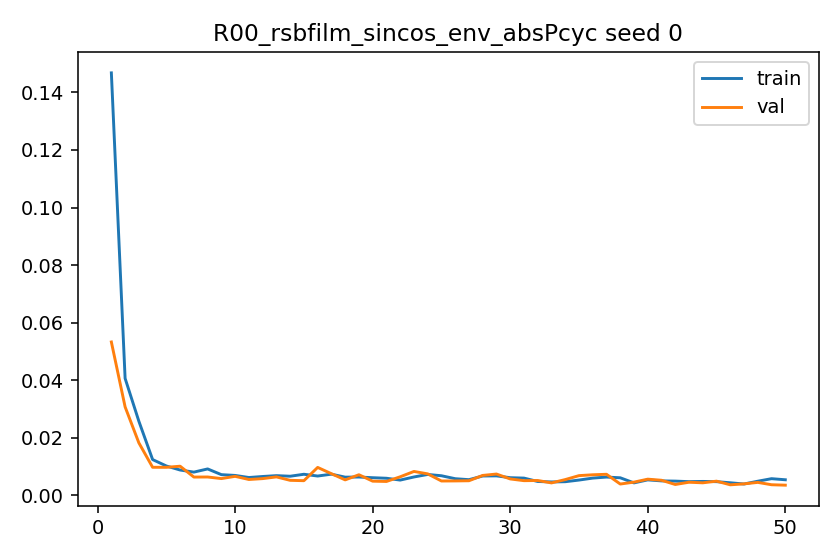

The table this chart was drawn from, first rows:
epoch, train_l1, val_l1, grad_norm_mean, grad_norm_max
1, 0.1468, 0.0533, 1.033, 4.366
2, 0.04065, 0.03074, 1.074, 2.2
3, 0.02575, 0.01824, 0.8109, 1.849
4, 0.01243, 0.009752, 1.263, 2.224
5, 0.01021, 0.00974, 1.868, 2.941
6, 0.008801, 0.01013, 1.885, 2.584
7, 0.008077, 0.006354, 1.933, 2.587
8, 0.009182, 0.006381, 1.934, 2.564
9, 0.007194, 0.005828, 1.755, 2.498
10, 0.006922, 0.00661, 1.687, 2.446
11, 0.0062, 0.005511, 1.742, 2.31
12, 0.006553, 0.005818, 1.758, 2.454
13, 0.00685, 0.006416, 1.726, 2.494
14, 0.006647, 0.005222, 1.906, 2.368
15, 0.007329, 0.005098, 2.001, 2.439
16, 0.006714, 0.009707, 1.965, 2.421
17, 0.007358, 0.007525, 1.949, 2.441
18, 0.006326, 0.005377, 1.9, 2.335
19, 0.006366, 0.007163, 1.737, 2.444
20, 0.006135, 0.00493, 1.898, 2.328
21, 0.005943, 0.004828, 1.62, 2.358
22, 0.005306, 0.006451, 1.658, 2.299
23, 0.006387, 0.008308, 1.779, 2.428
24, 0.007264, 0.007468, 2.149, 2.483
25, 0.006812, 0.004989, 2.12, 2.378
26, 0.005786, 0.005015, 1.856, 2.35
27, 0.005451, 0.005077, 1.578, 2.351
28, 0.006727, 0.006927, 1.97, 2.381
29, 0.006769, 0.007407, 2.126, 2.349
30, 0.006135, 0.005703, 1.825, 2.364
31, 0.005996, 0.005105, 1.808, 2.381
32, 0.004821, 0.005166, 1.762, 2.219
33, 0.004657, 0.004328, 1.679, 2.088
34, 0.00474, 0.005482, 1.654, 2.232
35, 0.005316, 0.006855, 1.899, 2.351
36, 0.005998, 0.00715, 1.834, 2.32
37, 0.006351, 0.007323, 2.047, 2.315
38, 0.006104, 0.003935, 2.021, 2.314
39, 0.004333, 0.004597, 1.794, 2.247
40, 0.005379, 0.005627, 1.692, 2.311
41, 0.005025, 0.005243, 1.904, 2.218
42, 0.004949, 0.003777, 1.83, 2.239
43, 0.004762, 0.004563, 1.722, 2.28
44, 0.004837, 0.004359, 1.927, 2.257
45, 0.004761, 0.004931, 1.946, 2.189
46, 0.004371, 0.003664, 1.775, 2.203
47, 0.003945, 0.003996, 1.735, 2.057
48, 0.004912, 0.004506, 1.851, 2.319
49, 0.005795, 0.003688, 2.076, 2.273
50, 0.005417, 0.003538, 1.848, 2.266
